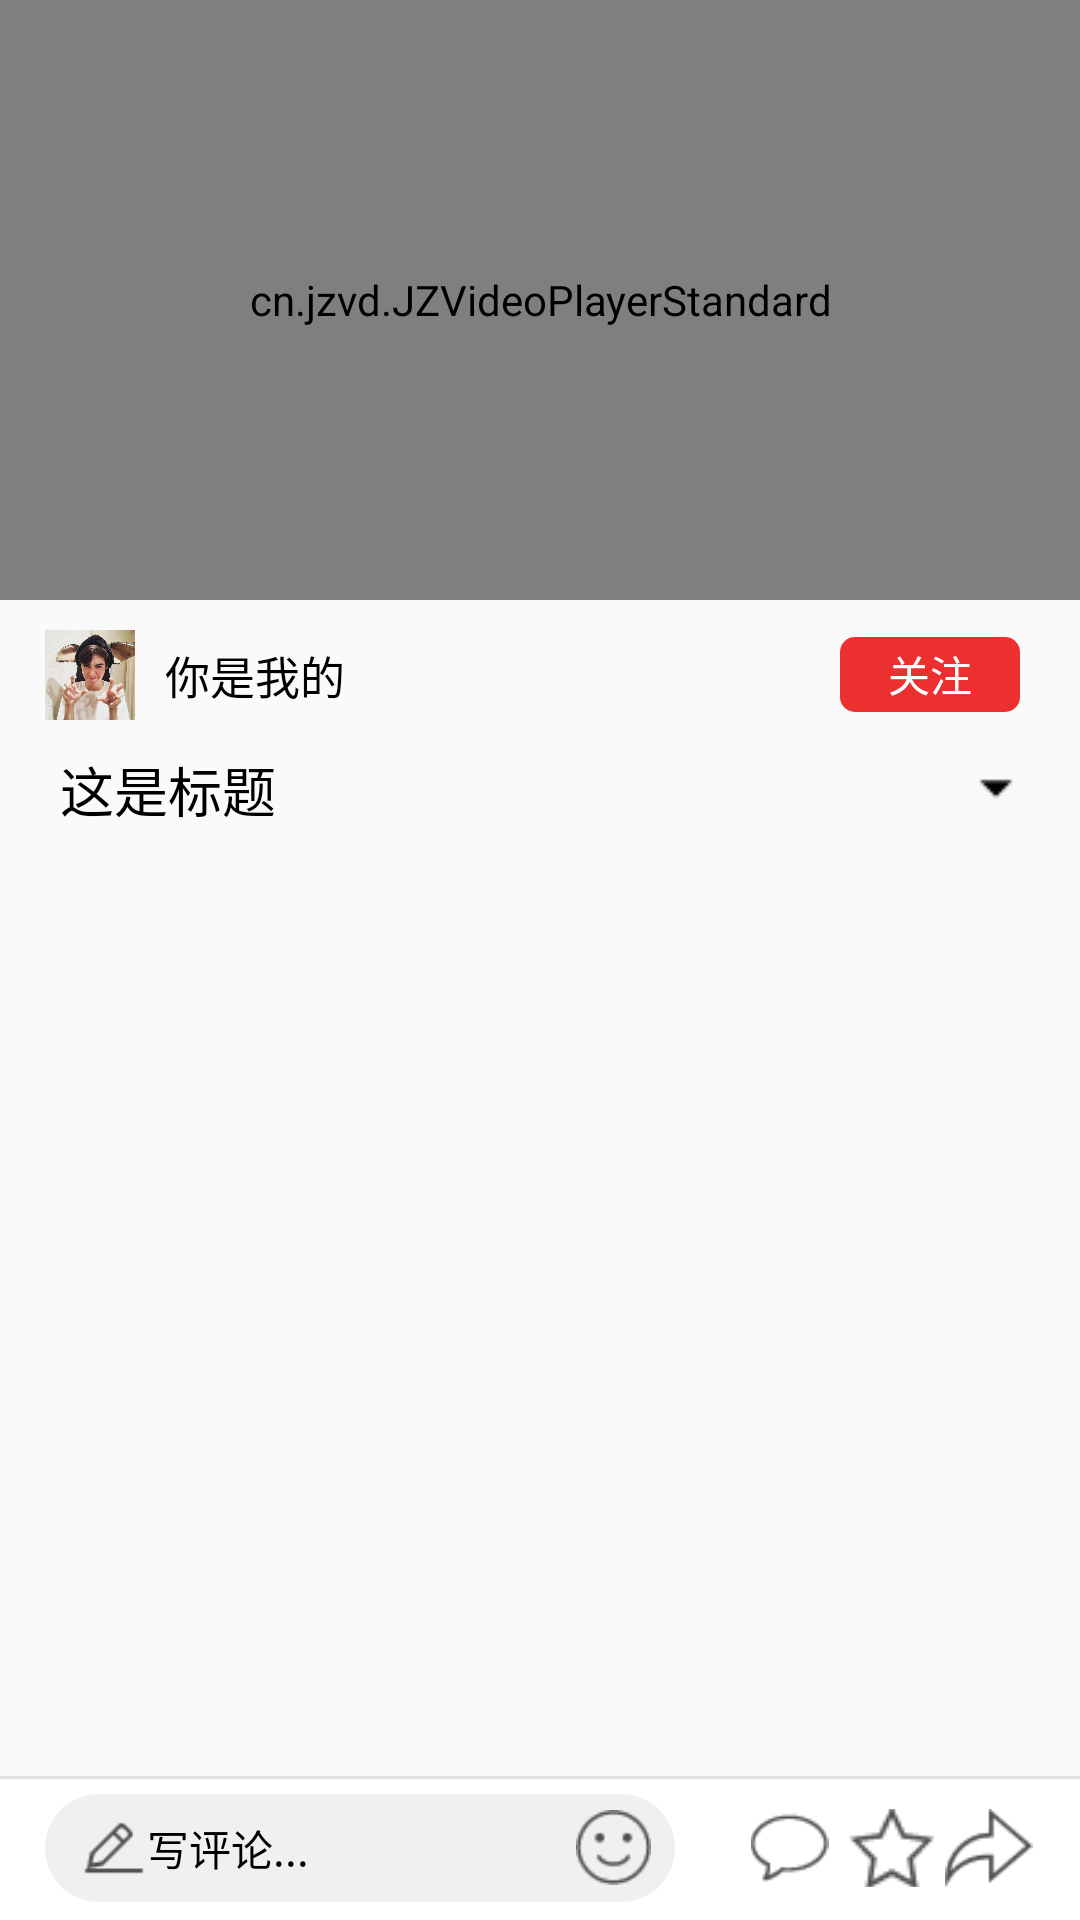

Reconstruct the res/layout file that produces this screen, plus the resources it refers to.
<!-- AndroidManifest.xml: application theme AppTheme -->
<!-- res/layout/activity_video_content.xml -->
<?xml version="1.0" encoding="utf-8"?>

<RelativeLayout xmlns:android="http://schemas.android.com/apk/res/android"
    xmlns:app="http://schemas.android.com/apk/res-auto"
    xmlns:tools="http://schemas.android.com/tools"
    android:layout_width="match_parent"
    android:layout_height="match_parent"
    android:orientation="vertical"
    tools:context=".activity.VideoContentActivity">

    <cn.jzvd.JZVideoPlayerStandard
        android:id="@+id/jiao_zi_video_video_content"
        android:layout_width="match_parent"
        android:layout_height="200dp">

    </cn.jzvd.JZVideoPlayerStandard>

    <RelativeLayout
        android:id="@+id/layout_author_info"
        android:layout_below="@id/jiao_zi_video_video_content"
        android:layout_width="match_parent"
        android:layout_height="wrap_content"
        >

        <ImageView
            android:id="@+id/iv_portrait"
            android:layout_width="30dp"
            android:layout_height="30dp"
            android:src="@drawable/portrait_pic"
            android:layout_centerVertical="true"
            android:layout_marginTop="10dp"
            android:layout_marginBottom="10dp"
            android:layout_marginStart="15dp"
            />

        <TextView
            android:id="@+id/tv_video_author"
            android:layout_width="wrap_content"
            android:layout_height="wrap_content"
            android:layout_toEndOf="@id/iv_portrait"
            android:text="你是我的"
            android:textSize="15dp"
            android:textColor="#000000"
            android:layout_marginStart="10dp"
            android:layout_centerVertical="true"
            />

        <TextView
            android:layout_alignParentEnd="true"
            android:layout_centerVertical="true"
            android:layout_marginEnd="20dp"
            android:layout_width="60dp"
            android:layout_height="25dp"
            android:gravity="center_vertical|center_horizontal"
            android:text="关注"
            android:textColor="#ffffff"
            android:background="@drawable/unattention_shape"
            />

    </RelativeLayout>

    <android.support.v4.widget.NestedScrollView
        android:id="@+id/nested_scroll_view_video"
        android:layout_width="match_parent"
        android:layout_height="wrap_content"
        android:layout_below="@id/layout_author_info"
        >

        <RelativeLayout
            android:layout_width="match_parent"
            android:layout_height="match_parent"
            >

            <TextView
                android:id="@+id/tv_video_description"
                android:layout_width="wrap_content"
                android:layout_height="wrap_content"
                android:text="这是标题"
                android:textColor="#000000"
                android:textSize="18sp"
                android:layout_marginEnd="40dp"
                android:layout_marginStart="20dp"/>

            <ImageView
                android:id="@+id/iv_expand_description"
                android:layout_width="wrap_content"
                android:layout_height="wrap_content"
                android:src="@drawable/down_icon"
                android:layout_alignParentEnd="true"
                android:layout_marginTop="5dp"
                android:layout_marginEnd="20dp"
                />

        <android.support.v7.widget.RecyclerView
            android:id="@+id/recycler_view_comment_video"
            android:layout_marginTop="20dp"
            android:layout_width="match_parent"
            android:layout_height="match_parent"
            android:layout_marginBottom="70dp"
            android:layout_below="@id/tv_video_description"
            >

        </android.support.v7.widget.RecyclerView>

        </RelativeLayout>

    </android.support.v4.widget.NestedScrollView>

    <RelativeLayout
        android:id="@+id/layout_1"
        android:layout_gravity="bottom"
        android:layout_width="wrap_content"
        android:layout_height="wrap_content"
        android:background="#ffffff"
        android:layout_alignParentBottom="true"
        >

        <View
            android:layout_width="match_parent"
            android:layout_height="1dp"
            android:background="#e2dfdf"
            />

        <RelativeLayout
            android:id="@+id/relativlayout_1"
            android:layout_width="210dp"
            android:layout_height="36dp"
            android:layout_marginStart="15dp"
            android:layout_marginLeft="15dp"
            android:layout_marginTop="6dp"
            android:layout_marginBottom="6dp"
            android:background="@drawable/comment_content_shape"
            android:orientation="horizontal">

            <LinearLayout
                android:id="@+id/layout_comment_soft_input_video"
                android:layout_width="wrap_content"
                android:layout_height="match_parent"
                android:layout_alignParentStart="true"
                android:layout_alignParentLeft="true"
                android:layout_centerVertical="true"
                android:layout_toLeftOf="@id/iv_expression_soft_input"
                android:orientation="horizontal">

                <ImageView
                    android:layout_width="22dp"
                    android:layout_height="22dp"
                    android:layout_gravity="center_vertical"
                    android:layout_marginStart="12dp"
                    android:layout_marginLeft="12dp"
                    android:src="@drawable/edit_icon" />

                <TextView
                    android:layout_width="wrap_content"
                    android:layout_height="wrap_content"
                    android:layout_gravity="center_vertical"
                    android:text="写评论..."
                    android:textColor="#000000" />

            </LinearLayout>

            <ImageView
                android:id="@+id/iv_expression_soft_input_video"
                android:layout_width="25dp"
                android:layout_height="25dp"
                android:layout_alignParentEnd="true"
                android:layout_alignParentRight="true"
                android:layout_centerVertical="true"
                android:layout_marginEnd="8dp"
                android:layout_marginRight="10dp"
                android:checked="false"
                android:clickable="true"
                android:src="@drawable/smile_icon" />


        </RelativeLayout>

        <LinearLayout
            android:layout_width="match_parent"
            android:layout_height="wrap_content"
            android:layout_centerVertical="true"
            android:layout_marginStart="20dp"
            android:layout_marginLeft="20dp"
            android:layout_marginEnd="12dp"
            android:layout_marginRight="12dp"
            android:layout_toRightOf="@id/relativlayout_1"
            android:orientation="horizontal">

            <ImageView
                android:id="@+id/iv_comment_location_video"
                android:layout_width="26dp"
                android:layout_height="26dp"
                android:layout_weight="1"
                android:src="@drawable/comment_icon" />

            <CheckBox
                android:id="@+id/checkbox_collect_video"
                android:layout_width="30dp"
                android:layout_height="26dp"
                app:layout_constraintBottom_toBottomOf="parent"
                app:layout_constraintEnd_toEndOf="parent"
                app:layout_constraintStart_toEndOf="@+id/iv_aite"
                app:layout_constraintTop_toBottomOf="@+id/linearLayout"
                app:layout_constraintVertical_bias="0.0"
                android:checked="false"
                android:clickable="true"
                style="@style/CustomCheckboxTheme1"
                app:srcCompat="@drawable/uncollect_icon"/>

            <ImageView
                android:id="@+id/iv_share_1_video"
                android:layout_width="26dp"
                android:layout_height="26dp"
                android:layout_weight="1"
                android:src="@drawable/share_icon_1" />

        </LinearLayout>

    </RelativeLayout>

</RelativeLayout>
<!-- resources referenced by this layout -->
<resources>
  <!-- drawable comment_content_shape (drawable) -->
  <?xml version="1.0" encoding="utf-8"?>
  
  <shape xmlns:android="http://schemas.android.com/apk/res/android">
  
      <solid android:color="#f1f0f0"/>
      <corners android:radius="150dp"/>
  
  </shape>
  <!-- drawable comment_icon: png bitmap (drawable, 712 bytes) -->
  <!-- drawable down_icon: png bitmap (drawable, 167 bytes) -->
  <!-- drawable edit_icon: png bitmap (drawable, 495 bytes) -->
  <!-- drawable portrait_pic: png bitmap (drawable, 36674 bytes) -->
  <!-- drawable share_icon_1: png bitmap (drawable, 798 bytes) -->
  <!-- drawable smile_icon: png bitmap (drawable, 894 bytes) -->
  <!-- drawable unattention_shape (drawable) -->
  <?xml version="1.0" encoding="utf-8"?>
  
  <shape xmlns:android="http://schemas.android.com/apk/res/android">
  
      <corners android:radius="5dp"/>
      <solid android:color="@color/unAttentionColor"/>
  
  </shape>
  <!-- drawable uncollect_icon: png bitmap (drawable, 709 bytes) -->
  <style name="CustomCheckboxTheme1" parent="@android:style/Widget.CompoundButton.CheckBox">
          <item name="android:button">@drawable/bg_collect_uncollect</item>
      </style>
  <style name="AppTheme" parent="Theme.AppCompat.Light.NoActionBar">
          
          <item name="colorPrimary">@color/colorPrimary</item>
          <item name="colorPrimaryDark">@color/colorPrimaryDark</item>
          <item name="colorAccent">@color/colorAccent</item>
      </style>
  <color name="unAttentionColor">#ec3030</color>
  <!-- drawable bg_collect_uncollect (drawable) -->
  <?xml version="1.0" encoding="utf-8"?>
  
  <selector xmlns:android="http://schemas.android.com/apk/res/android">
      <item android:drawable="@drawable/collect_icon" android:state_checked="true"/>
      <item android:drawable="@drawable/uncollect_icon" android:state_checked="false"/>
      <item android:drawable="@drawable/uncollect_icon"/>
  </selector>
  <color name="colorPrimary">#008577</color>
  <color name="colorPrimaryDark">#00574B</color>
  <color name="colorAccent">#D81B60</color>
  <!-- drawable collect_icon: png bitmap (drawable, 620 bytes) -->
</resources>
